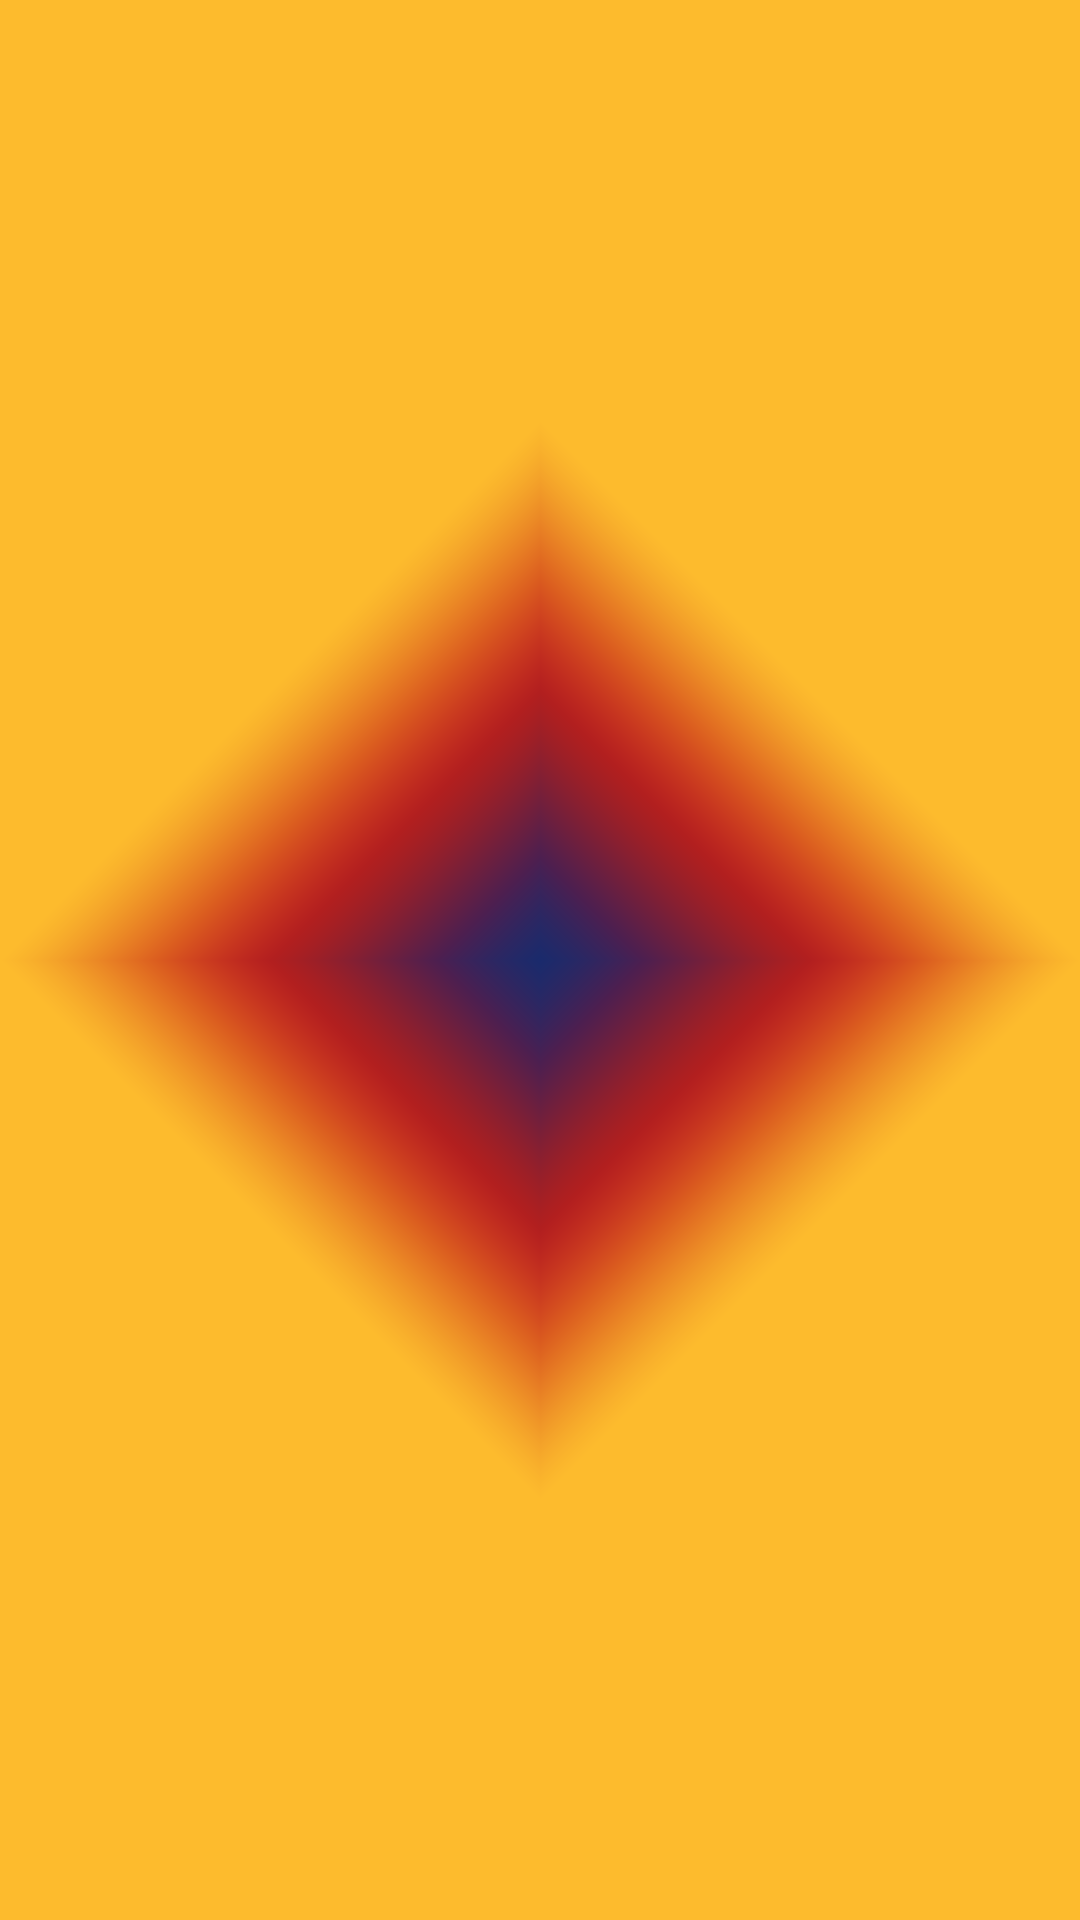

Reconstruct the res/layout file that produces this screen, plus the resources it refers to.
<!-- AndroidManifest.xml: application theme Theme.MaterialComponents.Light.NoActionBar -->
<!-- res/layout/menu_fragment.xml -->
<?xml version="1.0" encoding="utf-8"?>
<LinearLayout xmlns:android="http://schemas.android.com/apk/res/android"
    xmlns:app="http://schemas.android.com/apk/res-auto"
    xmlns:tools="http://schemas.android.com/tools"
    android:layout_width="match_parent"
    android:layout_height="match_parent"
    android:background="@drawable/backradial"
    android:orientation="vertical"
    tools:context=".ui.menu.MenuFragment">

    

    
</LinearLayout>
<!-- resources referenced by this layout -->
<resources>
  <!-- drawable drawable_gradient_animation_list (drawable) -->
  <?xml version="1.0" encoding="utf-8"?>
  <animation-list xmlns:android="http://schemas.android.com/apk/res/android">
      <item
              android:drawable="@drawable/drawable_purple_gradient"
              android:duration="4000" />
      <item
              android:drawable="@drawable/drawable_amber_gradient"
              android:duration="4000" />
  
  
  </animation-list>
  <!-- drawable drawable_gradient_animation_list_tr (drawable) -->
  <?xml version="1.0" encoding="utf-8"?>
  <animation-list xmlns:android="http://schemas.android.com/apk/res/android">
      <item
              android:drawable="@drawable/drawable_purple_gradient_tr"
              android:duration="4000" />
      <item
              android:drawable="@drawable/drawable_amber_gradient_tr"
              android:duration="4000" />
  
  
  </animation-list>
  <!-- drawable home (drawable) -->
  <vector android:height="24dp" android:tint="#80FFFFFF"
      android:viewportHeight="24.0" android:viewportWidth="24.0"
      android:width="24dp" xmlns:android="http://schemas.android.com/apk/res/android">
      <path android:fillColor="#FF000000" android:pathData="M10,20v-6h4v6h5v-8h3L12,3 2,12h3v8z"/>
  </vector>
  <!-- drawable drawable_purple_gradient (drawable) -->
  <?xml version="1.0" encoding="utf-8"?>
  <shape xmlns:android="http://schemas.android.com/apk/res/android">
      <gradient
              android:angle="135"
              android:endColor="@color/colorAmber_900"
              android:startColor="@color/colorPurple_900" />
  </shape>
  <!-- drawable drawable_amber_gradient (drawable) -->
  <?xml version="1.0" encoding="utf-8"?>
  <shape xmlns:android="http://schemas.android.com/apk/res/android">
      <gradient
              android:angle="135"
              android:endColor="@color/colorPurple_900"
              android:startColor="@color/colorAmber_900" />
  </shape>
  <!-- drawable drawable_purple_gradient_bl (drawable) -->
  <?xml version="1.0" encoding="utf-8"?>
  <shape xmlns:android="http://schemas.android.com/apk/res/android">
      <gradient
              android:angle="225"
              android:endColor="@color/colorAmber_900"
              android:startColor="@color/colorPurple_900" />
  </shape>
  <!-- drawable drawable_amber_gradient_bl (drawable) -->
  <?xml version="1.0" encoding="utf-8"?>
  <shape xmlns:android="http://schemas.android.com/apk/res/android">
      <gradient
              android:angle="225"
              android:endColor="@color/colorPurple_900"
              android:startColor="@color/colorAmber_900" />
  </shape>
  <!-- drawable drawable_purple_gradient_br (drawable) -->
  <?xml version="1.0" encoding="utf-8"?>
  <shape xmlns:android="http://schemas.android.com/apk/res/android">
      <gradient
              android:angle="315"
              android:endColor="@color/colorAmber_900"
              android:startColor="@color/colorPurple_900" />
  </shape>
  <!-- drawable drawable_amber_gradient_br (drawable) -->
  <?xml version="1.0" encoding="utf-8"?>
  <shape xmlns:android="http://schemas.android.com/apk/res/android">
      <gradient
              android:angle="315"
              android:endColor="@color/colorPurple_900"
              android:startColor="@color/colorAmber_900" />
  </shape>
  <!-- drawable drawable_purple_gradient_tr (drawable) -->
  <?xml version="1.0" encoding="utf-8"?>
  <shape xmlns:android="http://schemas.android.com/apk/res/android">
      <gradient
              android:angle="45"
              android:endColor="@color/colorAmber_900"
              android:startColor="@color/colorPurple_900" />
  </shape>
  <!-- drawable drawable_amber_gradient_tr (drawable) -->
  <?xml version="1.0" encoding="utf-8"?>
  <shape xmlns:android="http://schemas.android.com/apk/res/android">
      <gradient
              android:angle="45"
              android:endColor="@color/colorPurple_900"
              android:startColor="@color/colorAmber_900" />
  </shape>
  <color name="colorAmber_900">#FF6F00</color>
  <color name="colorPurple_900">#4A148C</color>
</resources>
